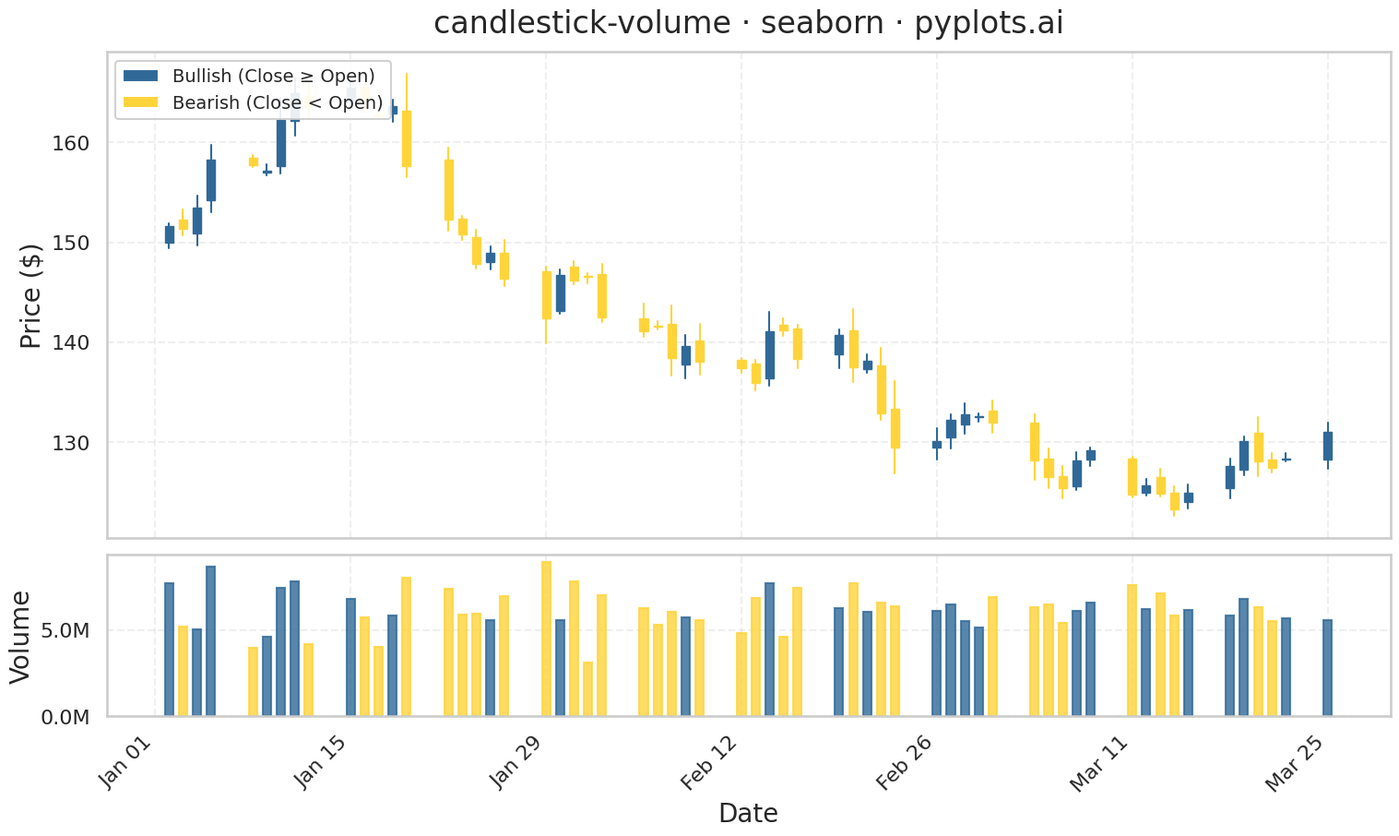

This chart was generated by the following Python code:
"""pyplots.ai
candlestick-volume: Stock Candlestick Chart with Volume
Library: seaborn | Python 3.13
Quality: pending | Created: 2025-12-31
"""

import matplotlib.dates as mdates
import matplotlib.pyplot as plt
import numpy as np
import pandas as pd
import seaborn as sns
from matplotlib.patches import Patch


# Set seaborn style for consistent aesthetics
sns.set_style("whitegrid")
sns.set_context("talk", font_scale=1.2)

# Generate realistic stock data for 60 trading days
np.random.seed(42)
n_days = 60

# Start with a base price and generate realistic price movements
dates = pd.date_range("2024-01-02", periods=n_days, freq="B")  # Business days
base_price = 150.0

# Generate price series with trends and volatility
returns = np.random.normal(0.001, 0.02, n_days)  # Daily returns
prices = base_price * np.cumprod(1 + returns)

# Generate OHLC from the price series
opens = np.zeros(n_days)
highs = np.zeros(n_days)
lows = np.zeros(n_days)
closes = np.zeros(n_days)

opens[0] = base_price
for i in range(n_days):
    if i > 0:
        opens[i] = closes[i - 1] + np.random.normal(0, 0.5)
    closes[i] = prices[i]
    daily_range = abs(closes[i] - opens[i]) + np.random.uniform(0.5, 2.0)
    highs[i] = max(opens[i], closes[i]) + np.random.uniform(0.2, daily_range * 0.5)
    lows[i] = min(opens[i], closes[i]) - np.random.uniform(0.2, daily_range * 0.5)

# Generate volume with some correlation to price movements
base_volume = 5_000_000
volume = base_volume + np.random.normal(0, 1_000_000, n_days)
# Higher volume on bigger price moves
price_change = np.abs(closes - opens)
volume = volume + price_change * 500_000
volume = np.clip(volume, 1_000_000, 15_000_000).astype(int)

# Create DataFrame
df = pd.DataFrame({"date": dates, "open": opens, "high": highs, "low": lows, "close": closes, "volume": volume})

# Determine bullish (green) vs bearish (red) candles
df["bullish"] = df["close"] >= df["open"]
df["color"] = df["bullish"].map({True: "#306998", False: "#FFD43B"})  # Python Blue/Yellow
df["date_num"] = mdates.date2num(df["date"])

# Create figure with two subplots sharing x-axis (75% price, 25% volume)
fig, (ax1, ax2) = plt.subplots(2, 1, figsize=(16, 9), height_ratios=[3, 1], sharex=True, gridspec_kw={"hspace": 0.05})

# === Upper pane: Candlestick chart ===
# Draw wicks (high-low lines)
for _idx, row in df.iterrows():
    ax1.plot(
        [row["date_num"], row["date_num"]],
        [row["low"], row["high"]],
        color=row["color"],
        linewidth=1.5,
        solid_capstyle="round",
    )

# Draw candle bodies using seaborn-style bar approach
candle_width = 0.6
for _idx, row in df.iterrows():
    body_bottom = min(row["open"], row["close"])
    body_height = abs(row["close"] - row["open"])
    if body_height < 0.1:  # Doji handling - minimum visible height
        body_height = 0.1
    ax1.bar(
        row["date_num"],
        body_height,
        bottom=body_bottom,
        width=candle_width,
        color=row["color"],
        edgecolor=row["color"],
        linewidth=1,
    )

# Style the price axis
ax1.set_ylabel("Price ($)", fontsize=20)
ax1.tick_params(axis="both", labelsize=16)
ax1.grid(True, alpha=0.3, linestyle="--")
ax1.set_title("candlestick-volume · seaborn · pyplots.ai", fontsize=24, pad=15)

# Set y-axis range with padding
price_min = df["low"].min()
price_max = df["high"].max()
price_padding = (price_max - price_min) * 0.05
ax1.set_ylim(price_min - price_padding, price_max + price_padding)

# === Lower pane: Volume bars ===
# Create volume bar chart with colors matching candlesticks
for _idx, row in df.iterrows():
    ax2.bar(row["date_num"], row["volume"], width=candle_width, color=row["color"], edgecolor=row["color"], alpha=0.8)

# Style the volume axis
ax2.set_ylabel("Volume", fontsize=20)
ax2.set_xlabel("Date", fontsize=20)
ax2.tick_params(axis="both", labelsize=16)
ax2.grid(True, alpha=0.3, linestyle="--")

# Format y-axis for volume (millions)
ax2.yaxis.set_major_formatter(plt.FuncFormatter(lambda x, p: f"{x / 1e6:.1f}M"))

# Format x-axis dates
ax2.xaxis.set_major_locator(mdates.WeekdayLocator(byweekday=mdates.MO, interval=2))
ax2.xaxis.set_major_formatter(mdates.DateFormatter("%b %d"))
plt.setp(ax2.xaxis.get_majorticklabels(), rotation=45, ha="right")

# Add legend
legend_elements = [
    Patch(facecolor="#306998", label="Bullish (Close ≥ Open)"),
    Patch(facecolor="#FFD43B", label="Bearish (Close < Open)"),
]
ax1.legend(handles=legend_elements, loc="upper left", fontsize=14, framealpha=0.9)

# Adjust layout and save
fig.subplots_adjust(left=0.08, right=0.95, top=0.92, bottom=0.12, hspace=0.05)
plt.savefig("plot.png", dpi=300, bbox_inches="tight")
